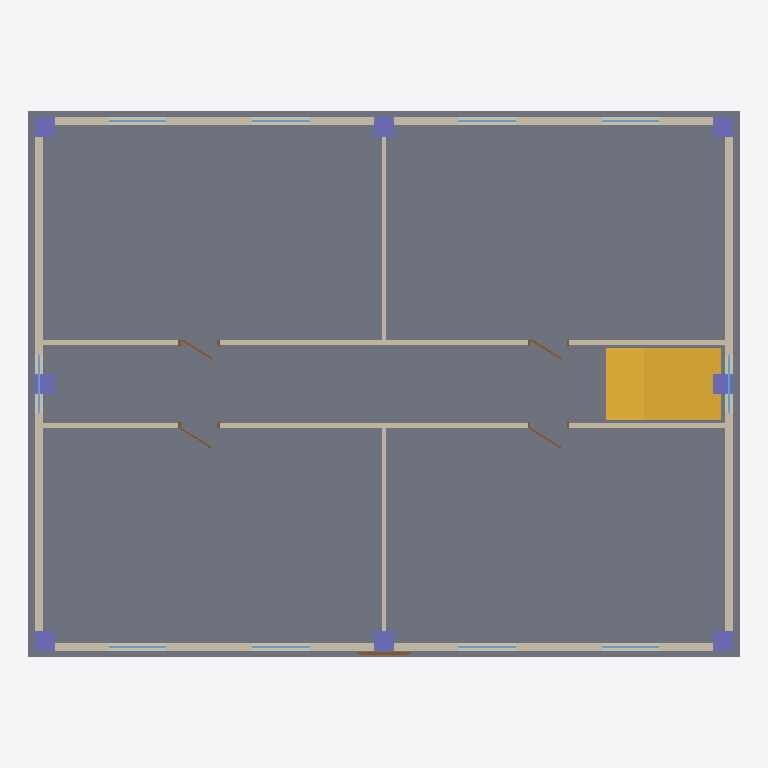
Plan cut of the same IFC building model at storey 'L2' (level 0.00 m, cut at 1.40 m), seen from above with north up, elements coloured by IFC class: 10 windows (light blue), 8 columns (violet), 6 walls (beige), 5 doors (brown), 1 slab (grey), 1 stair (yellow). Cut surfaces are drawn darker.
Extent 17.3 m × 13.3 m × 8.4 m (x, y, z). Storeys (2): L1 at 0.00 m; L2 at 0.00 m. Elements (65): 20 IfcWindow, 16 IfcColumn, 12 IfcWall, 9 IfcDoor, 4 IfcCovering, 3 IfcSlab, 1 IfcStair.

HEADER;
FILE_DESCRIPTION(('ViewDefinition[DesignTransferView]'),'2;1');
FILE_NAME('/dev/null','2026-11-07T12:06:13+03:00',(''),(''),'IfcOpenShell 0.9.0.post1','IfcOpenShell 0.9.0.post1','Nobody');
FILE_SCHEMA(('IFC4'));
ENDSEC;
DATA;
#1=IFCPROJECT('3w8PxMMR9ArwuJeMIXxLuQ',$,'SITEWISE Sample - Al Wakra Clinic Pkg B',$,$,$,$,(#10),#5);
#12=IFCSITE('2uA1Or9996Pumj9jI9xYOy',$,'Al Wakra (sample)',$,$,$,$,$,$,$,$,$,$,$);
#13=IFCBUILDING('1DlOaRlVP7SfDrPqgHe4Zl',$,'Clinic Block B',$,$,$,$,$,$,$,$,$);
#16=IFCBUILDINGSTOREY('2y2U2I$nPEU9B_Ojq6y0F5',$,'L1',$,$,$,$,$,$,0.0);
#18=IFCBUILDINGSTOREY('3DjqTwKqj5uBJbRUFF4THV',$,'L2',$,$,$,$,$,$,3.6);
#19=IFCSLAB('2QtyOZUyDIyBVeCsSNRief',$,'S-101 Level 1 slab',$,$,#40,#29,'S-101',$);
#2272=IFCSTAIR('2DFD_10SXFWAXlUrExdZSi',$,'Stair (Package C)',$,$,#2380,#2370,'CTX-L1-STAIR',$);
#840=IFCWALL('16pyMG7Cf55BV5FnszSSF9',$,'Corridor partitions (Package C)',$,$,#932,#922,'CTX-L1-PART-CORR',$);
#45=IFCWALL('3baucLcHzJ9fvnVDdmXprl',$,'W-101 L1 north wall',$,$,#113,#103,'W-101',$);
#218=IFCWALL('2VT5KV1EPLXf5QNEvly9tS',$,'W-102 L1 south wall',$,$,#286,#276,'W-102',$);
#391=IFCWALL('2XODDJhU5PTR354UnZrp3i',$,'W-103 L1 west wall',$,$,#435,#425,'W-103',$);
#465=IFCWALL('0FjrmsRFHQkfZJsAOuN$PH',$,'W-104 L1 east wall',$,$,#509,#499,'W-104',$);
#937=IFCWALL('1nL1Gg11T1s8j0XdOvPqIK',$,'Zone partitions (Package C)',$,$,#965,#955,'CTX-L1-PART-ZONE',$);
#970=IFCCOLUMN('1pjh3vriL3LPQg3I6W_y_t',$,'RC column (existing frame)',$,$,#990,#980,'CTX-L1-COL-00',$);
#1020=IFCCOLUMN('0Ls70LBeb9KAsoTkWjHug6',$,'RC column (existing frame)',$,$,#1040,#1030,'CTX-L1-COL-02',$);
#1070=IFCCOLUMN('2nIPnIG_16P8OKe7kjnSYT',$,'RC column (existing frame)',$,$,#1090,#1080,'CTX-L1-COL-12',$);
#1095=IFCCOLUMN('24C2nZnT5Fjhry8IbqFauP',$,'RC column (existing frame)',$,$,#1115,#1105,'CTX-L1-COL-20',$);
#1045=IFCCOLUMN('0AZ_7pklv8O8NmXbphntt4',$,'RC column (existing frame)',$,$,#1065,#1055,'CTX-L1-COL-10',$);
#1145=IFCCOLUMN('0D__5edTTE4xODrvrETbd9',$,'RC column (existing frame)',$,$,#1165,#1155,'CTX-L1-COL-22',$);
#995=IFCCOLUMN('3ENSIGUQv7ExVbXAXcLC6P',$,'RC column (existing frame)',$,$,#1015,#1005,'CTX-L1-COL-01',$);
#1120=IFCCOLUMN('0Y6VFlxFv6Rh_SkBiqwY1M',$,'RC column (existing frame)',$,$,#1140,#1130,'CTX-L1-COL-21',$);
#741=IFCDOOR('2fyeKqng50ywAN2KlhAOvT',$,'Main external entrance (Package A)',$,$,#785,#775,'CTX-L1-ENTRANCE',$,$,$,$,$);
#143=IFCWINDOW('3FAsjvlTbCd9MlcoVqAcUS',$,'Window (Package A, glazing)',$,$,#163,#153,'CTX-L1-WIN-011',$,$,$,$,$);
#168=IFCWINDOW('3lxuQsSSrD$vAe__2qYJI8',$,'Window (Package A, glazing)',$,$,#188,#178,'CTX-L1-WIN-012',$,$,$,$,$);
#316=IFCWINDOW('1iKida3u55zO9jqH6v0kRB',$,'Window (Package A, glazing)',$,$,#336,#326,'CTX-L1-WIN-021',$,$,$,$,$);
#341=IFCWINDOW('3CefFIGknF$Rg4CJ6asSrk',$,'Window (Package A, glazing)',$,$,#361,#351,'CTX-L1-WIN-022',$,$,$,$,$);
#440=IFCWINDOW('3HQcqeF296rO0MvEQ9AqYX',$,'Window (Package A, glazing)',$,$,#460,#450,'CTX-L1-WIN-030',$,$,$,$,$);
#514=IFCWINDOW('1sfqpBX9DDKwyLJbTTqiI7',$,'Window (Package A, glazing)',$,$,#534,#524,'CTX-L1-WIN-040',$,$,$,$,$);
#118=IFCWINDOW('1vrWWjt1P3fPHwFFytALWp',$,'Window (Package A, glazing)',$,$,#138,#128,'CTX-L1-WIN-010',$,$,$,$,$);
#193=IFCWINDOW('28RWh3f5P6O9dV21$HLRdb',$,'Window (Package A, glazing)',$,$,#213,#203,'CTX-L1-WIN-013',$,$,$,$,$);
#291=IFCWINDOW('3sVtf9rwn0_eoYrOnaJ0vJ',$,'Window (Package A, glazing)',$,$,#311,#301,'CTX-L1-WIN-020',$,$,$,$,$);
#366=IFCWINDOW('1OXvxS2JD6ePpx2fJQJ_rX',$,'Window (Package A, glazing)',$,$,#386,#376,'CTX-L1-WIN-023',$,$,$,$,$);
#590=IFCDOOR('0KtNftmXLGjPAXJVe$OTmh',$,'D-102 L1 consult room 2 door',$,$,#634,#624,'D-102',$,$,$,$,$);
#539=IFCDOOR('3Z$Ai1Jy1Lyg0WPbWk_5VI',$,'D-101 L1 consult room 1 door',$,$,#583,#573,'D-101',$,$,$,$,$);
#690=IFCDOOR('3dDdi6kojJNg1lOKnm4jmY',$,'D-104 L1 store door',$,$,#734,#724,'D-104',$,$,$,$,$);
#640=IFCDOOR('0mEFF2d2bQCgZ24EcP6JfC',$,'D-103 L1 treatment room door',$,$,#684,#674,'D-103',$,$,$,$,$);
ENDSEC;
